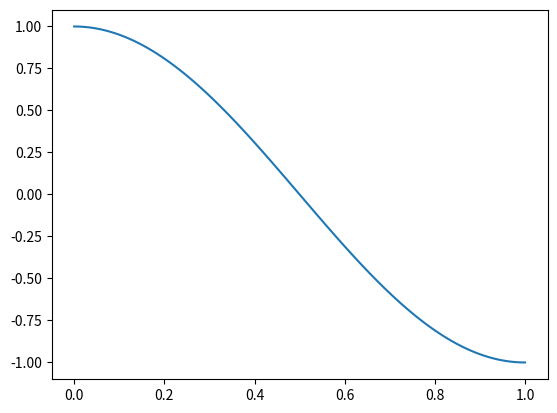

Write Python code to recreate this figure.
import numpy as np
from numpy import sum as a_sum #array_sum
from numpy import prod as a_prod #array_prod
from numpy import pi
from numpy import cos, sin
from numpy import empty, zeros

import matplotlib.pyplot as plt

def dct_2(x_vec,k_vec):
    """
    Returns the n-D DCT II basis function with wavenumber(s) defined by 
    k_vec evaluated at point(s) x_vec
    ---Inputs---
    x_vec : {2 mode numpy array}
        array defining the coordinate(s) at which to calculate values of DCTII basis function
        dimension of first mode gives number of points
        dimension of second mode gives number of spatial dimension
    k_vec : {1 mode numpy array)
        wavenumbers for each dimension
    ---Outputs---
    res : {1 mode numpy array}
        values of basis function on points defined in x_vec
    """
    if (x_vec.shape[1] != k_vec.shape[0]):
        print('ERROR: for d>1, x_vec.shape[1] must be equal to k_vec.shape[0]')
        return

    res_array = cos(pi*x_vec*k_vec) #shape (n_points, n_dim)
    #take product of cosine function for each dimension
    res = a_prod(res_array,axis=-1) #shape (n_points,)
    return res
    
points = empty((100,1))
points [:,0] = np.linspace(0,1,100)
wn = np.array([1])
evals = dct_2(points,wn)
plt.plot(points,evals)
plt.show()

